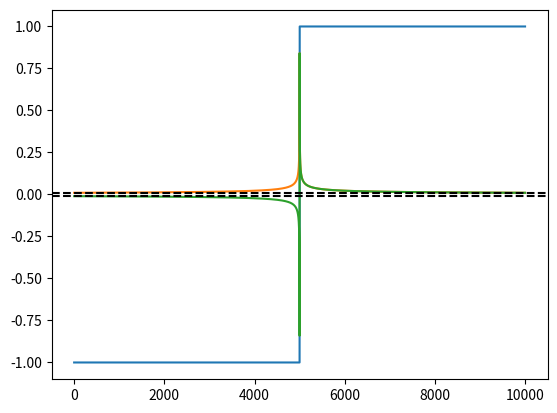

Source code (Python):
import numpy as np
from matplotlib import pyplot as plt


def generate_eco_pulse(amplitude=0.01, length=1000):
    ts = np.linspace(-1, 1, length)
    vec = (2 * np.heaviside(ts, 0) - 1) * amplitude

    # vec = -np.sin(10 * np.pi * ts) * amplitude

    return vec.tolist()


def generate_lorentzian_pulse(amplitude=0.01, length=1000, cutoff=0.1, n=1 / 2):
    sigma = ((1) ** 2 / ((1 / cutoff ** (1 / n)) - 1)) ** (1 / 2)
    # print(f'sigma = {sigma * length} ns')
    # plt.axvline(x=sigma * length + length/2, color='r', linestyle='--')
    # plt.axvline(x=-sigma * length + length/2, color='r', linestyle='--')

    ts = np.linspace(-1, 1, length)
    vec = amplitude / (1 + (ts / sigma) ** 2) ** n
    return vec.tolist()


def generate_half_lorentzian_pulse(amplitude=0.01, length=1000, cutoff=0.1, n=1 / 2):
    vec = np.array(generate_lorentzian_pulse(amplitude=amplitude, length=length, cutoff=cutoff, n=n))
    half = generate_eco_pulse(amplitude=1, length=length)
    return (half * vec).tolist()


if __name__ == "__main__":
    amplitude = 1
    cutoff = 0.01
    length = 10000
    n = 1 / 4

    eco_pulse_samples = generate_eco_pulse(amplitude=amplitude, length=length)
    lorentzian_pulse_samples = generate_lorentzian_pulse(
        amplitude=amplitude,
        length=length,
        cutoff=cutoff,
        n=n

    )
    lorentzian_half_pulse_samples = generate_half_lorentzian_pulse(
        amplitude=amplitude,
        length=length,
        cutoff=cutoff,
        n=n
    )
    plt.plot(eco_pulse_samples)
    plt.plot(lorentzian_pulse_samples)
    plt.plot(lorentzian_half_pulse_samples)
    plt.axhline(cutoff, color='k', linestyle='--')
    plt.axhline(-cutoff, color='k', linestyle='--')

    plt.show()
